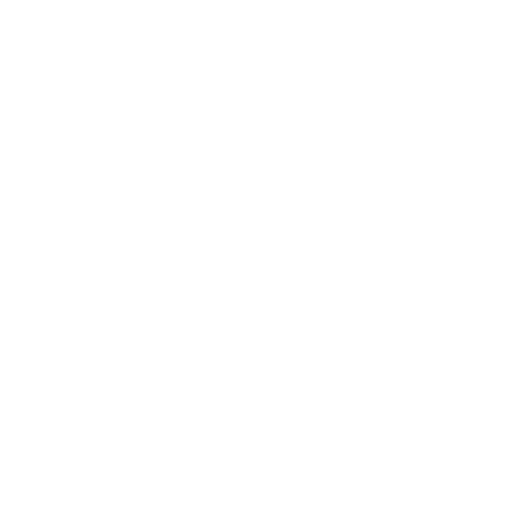
t = 0.00 s
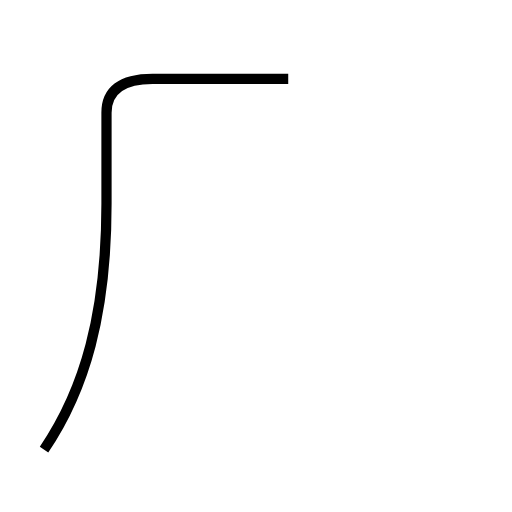
t = 1.61 s
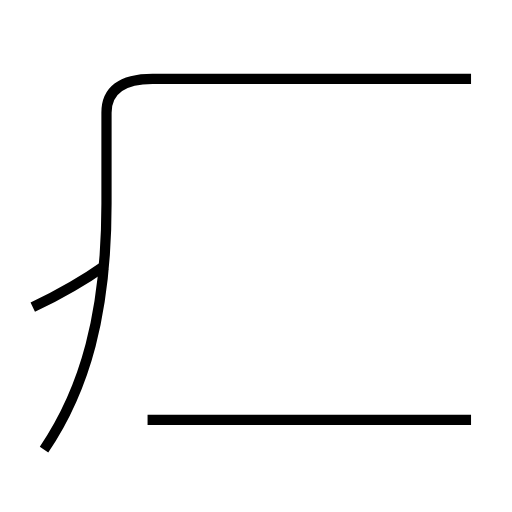
t = 3.34 s
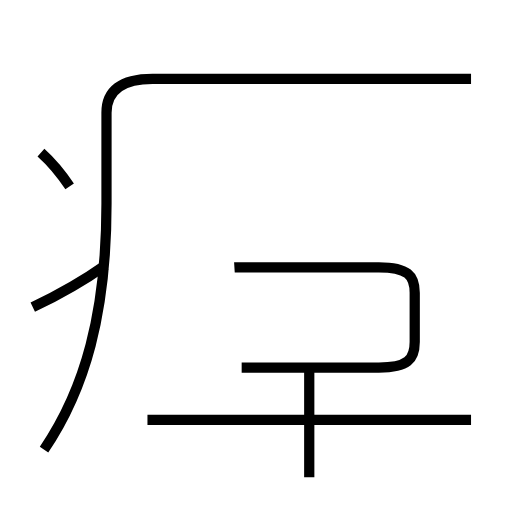
t = 5.06 s
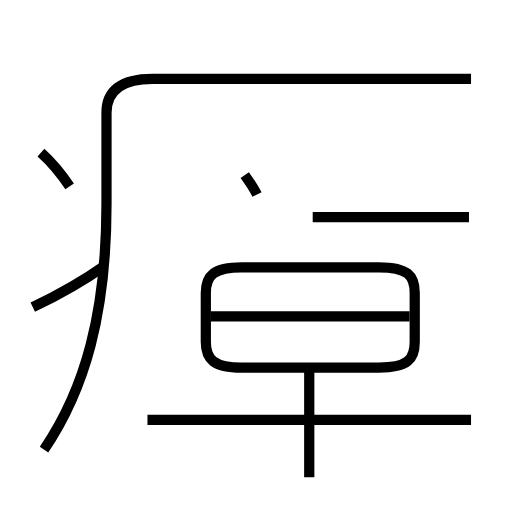
t = 6.59 s
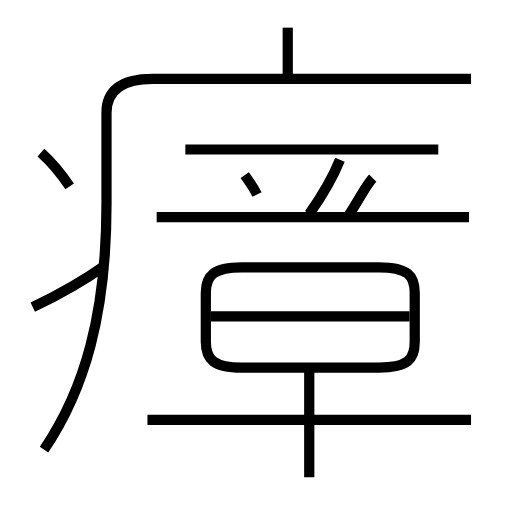
t = 8.26 s

The animated SVG that drew these frames (rendered in a browser with its animation timeline set to each time). Animation: 13 SMIL elements (animate=13); one cycle of 8.26 s.

<?xml version='1.0' encoding='utf-8'?>
<svg viewBox="0.0 -6.0 50.0 50.0" version="1.1" xmlns="http://www.w3.org/2000/svg"><rect x="-1000" y="-1000" width="2000" height="2000" stroke="white" fill="white" /><g style="fill:none;stroke:#000000;stroke-width:1"><path d="M 4.3 -0.1 C 8.3 -6.0 10.4 -13.4 10.4 -24.1 L 10.4 -33.0 C 10.4 -35.1 11.8 -36.3 14.9 -36.3 L 46.0 -36.3 " transform="translate(0.0 38.0)" stroke-dasharray="71.50175778550005" stroke-dashoffset="71.50175778550005"><animate attributeName="stroke-dashoffset" from="71.50175778550005" to="0" dur="2.1450527335650014s" begin="0s" fill="freeze" /></path><path d="M 3.2 -14.0 C 5.5 -15.1 7.9 -16.4 10.3 -18.1 " transform="translate(0.0 38.0)" stroke-dasharray="8.208943310474409" stroke-dashoffset="8.208943310474409"><animate attributeName="stroke-dashoffset" from="8.208943310474409" to="0" dur="0.24626829931423225s" begin="2.1450527335650014s" fill="freeze" /></path><path d="M 46.0 -3.0 L 14.4 -3.0 " transform="translate(0.0 38.0)" stroke-dasharray="31.6" stroke-dashoffset="31.6"><animate attributeName="stroke-dashoffset" from="31.6" to="0" dur="0.948s" begin="2.3913210328792336s" fill="freeze" /></path><path d="M 6.8 -25.8 C 6.0 -27.0 5.0 -28.2 4.0 -29.1 " transform="translate(0.0 38.0)" stroke-dasharray="4.3384097796928245" stroke-dashoffset="4.3384097796928245"><animate attributeName="stroke-dashoffset" from="4.3384097796928245" to="0" dur="0.13015229339078474s" begin="3.3393210328792335s" fill="freeze" /></path><path d="M 30.2 2.6 L 30.2 -8.2 " transform="translate(0.0 38.0)" stroke-dasharray="10.799999999999999" stroke-dashoffset="10.799999999999999"><animate attributeName="stroke-dashoffset" from="10.799999999999999" to="0" dur="0.32399999999999995s" begin="3.4694733262700184s" fill="freeze" /></path><path d="M 23.6 -8.1 L 37.0 -8.1 C 39.8 -8.1 40.5 -8.9 40.5 -10.6 L 40.5 -15.4 C 40.5 -17.1 39.8 -17.9 37.0 -17.9 L 23.6 -17.9 C 20.9 -17.9 20.1 -17.1 20.1 -15.4 L 20.1 -10.6 C 20.1 -8.9 20.9 -8.1 23.6 -8.1 Z " transform="translate(0.0 38.0)" stroke-dasharray="56.371956304215416" stroke-dashoffset="56.371956304215416"><animate attributeName="stroke-dashoffset" from="56.371956304215416" to="0" dur="1.6911586891264625s" begin="3.793473326270018s" fill="freeze" /></path><path d="M 40.0 -13.1 L 20.6 -13.1 " transform="translate(0.0 38.0)" stroke-dasharray="19.4" stroke-dashoffset="19.4"><animate attributeName="stroke-dashoffset" from="19.4" to="0" dur="0.582s" begin="5.484632015396481s" fill="freeze" /></path><path d="M 25.1 -25.0 C 24.8 -25.6 24.4 -26.2 23.9 -26.9 " transform="translate(0.0 38.0)" stroke-dasharray="2.2495230446289445" stroke-dashoffset="2.2495230446289445"><animate attributeName="stroke-dashoffset" from="2.2495230446289445" to="0" dur="0.06748569133886834s" begin="6.066632015396481s" fill="freeze" /></path><path d="M 45.8 -22.8 L 15.3 -22.8 " transform="translate(0.0 38.0)" stroke-dasharray="30.499999999999996" stroke-dashoffset="30.499999999999996"><animate attributeName="stroke-dashoffset" from="30.499999999999996" to="0" dur="0.9149999999999998s" begin="6.134117706735349s" fill="freeze" /></path><path d="M 34.0 -22.9 C 35.0 -24.4 35.8 -26.0 36.4 -26.6 " transform="translate(0.0 38.0)" stroke-dasharray="4.415672958264887" stroke-dashoffset="4.415672958264887"><animate attributeName="stroke-dashoffset" from="4.415672958264887" to="0" dur="0.1324701887479466s" begin="7.049117706735349s" fill="freeze" /></path><path d="M 42.8 -29.4 L 18.1 -29.4 " transform="translate(0.0 38.0)" stroke-dasharray="24.699999999999996" stroke-dashoffset="24.699999999999996"><animate attributeName="stroke-dashoffset" from="24.699999999999996" to="0" dur="0.7409999999999999s" begin="7.181587895483296s" fill="freeze" /></path><path d="M 30.2 -23.1 C 31.4 -24.8 32.4 -26.4 33.2 -28.4 " transform="translate(0.0 38.0)" stroke-dasharray="6.105271667813106" stroke-dashoffset="6.105271667813106"><animate attributeName="stroke-dashoffset" from="6.105271667813106" to="0" dur="0.18315815003439317s" begin="7.922587895483296s" fill="freeze" /></path><path d="M 28.1 -36.2 L 28.1 -41.3" transform="translate(0.0 38.0)" stroke-dasharray="5.099999999999994" stroke-dashoffset="5.099999999999994"><animate attributeName="stroke-dashoffset" from="5.099999999999994" to="0" dur="0.15299999999999983s" begin="8.105746045517689s" fill="freeze" /></path></g></svg>
